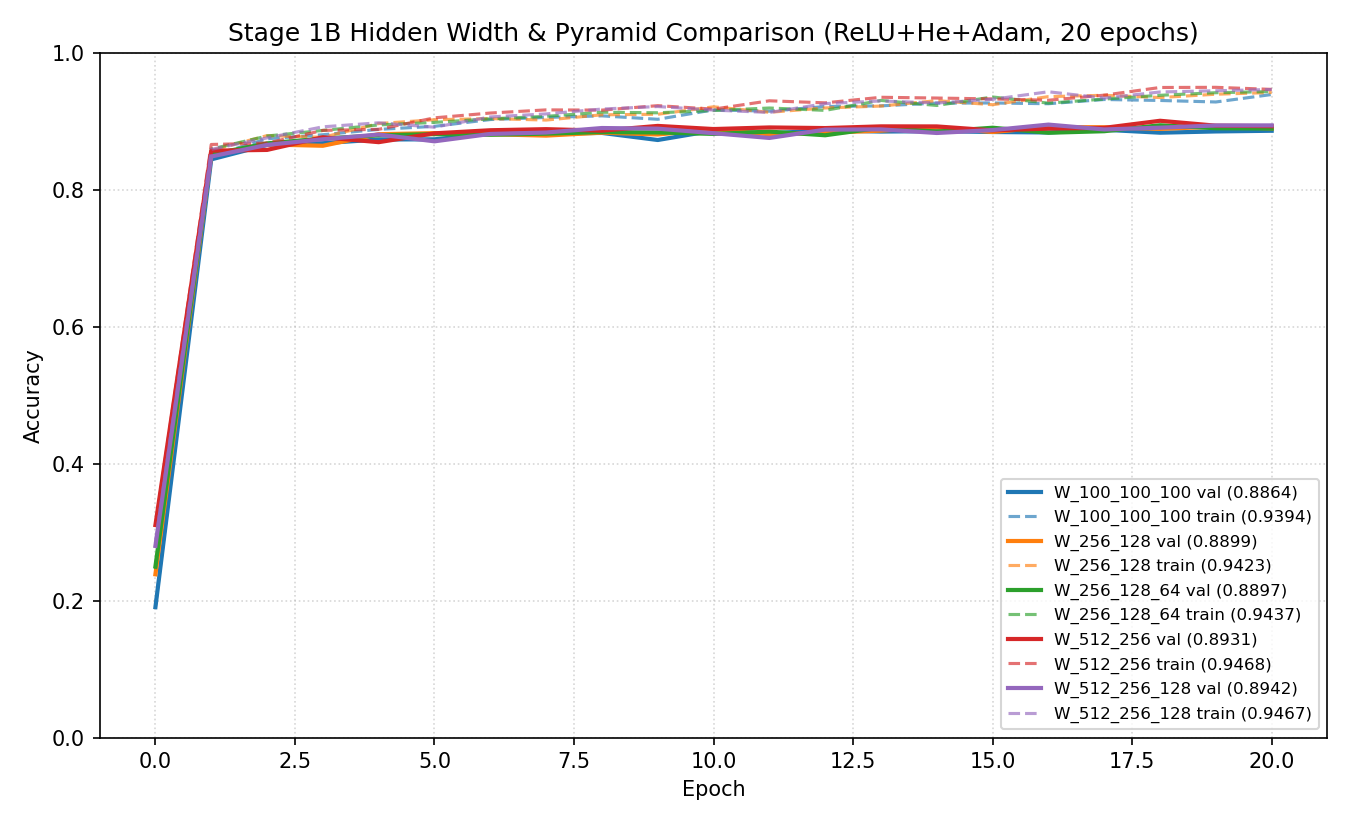

Values plotted in this chart, from the file beside it:
name, total_layers, hidden_size_list, activation, weight_init_std, optimizer, lr, use_batchnorm, weight_decay_lambda, use_dropout, dropout_ratio, epochs, mini_batch_size, seed, train_acc, val_acc, best_val_acc, elapsed_sec
W_100_100_100, 4, [100, 100, 100], relu, he, adam, 0.001, False, 0.0, False, 0.0, 20, 128, 42, 0.9394, 0.8864, 0.8878, 33.39
W_256_128, 3, [256, 128], relu, he, adam, 0.001, False, 0.0, False, 0.0, 20, 128, 42, 0.9423, 0.8899, 0.8923, 79.85
W_256_128_64, 4, [256, 128, 64], relu, he, adam, 0.001, False, 0.0, False, 0.0, 20, 128, 42, 0.9437, 0.8897, 0.8944, 80.59
W_512_256, 3, [512, 256], relu, he, adam, 0.001, False, 0.0, False, 0.0, 20, 128, 42, 0.9468, 0.8931, 0.9010, 161.9
W_512_256_128, 4, [512, 256, 128], relu, he, adam, 0.001, False, 0.0, False, 0.0, 20, 128, 42, 0.9467, 0.8942, 0.8954, 177.5
